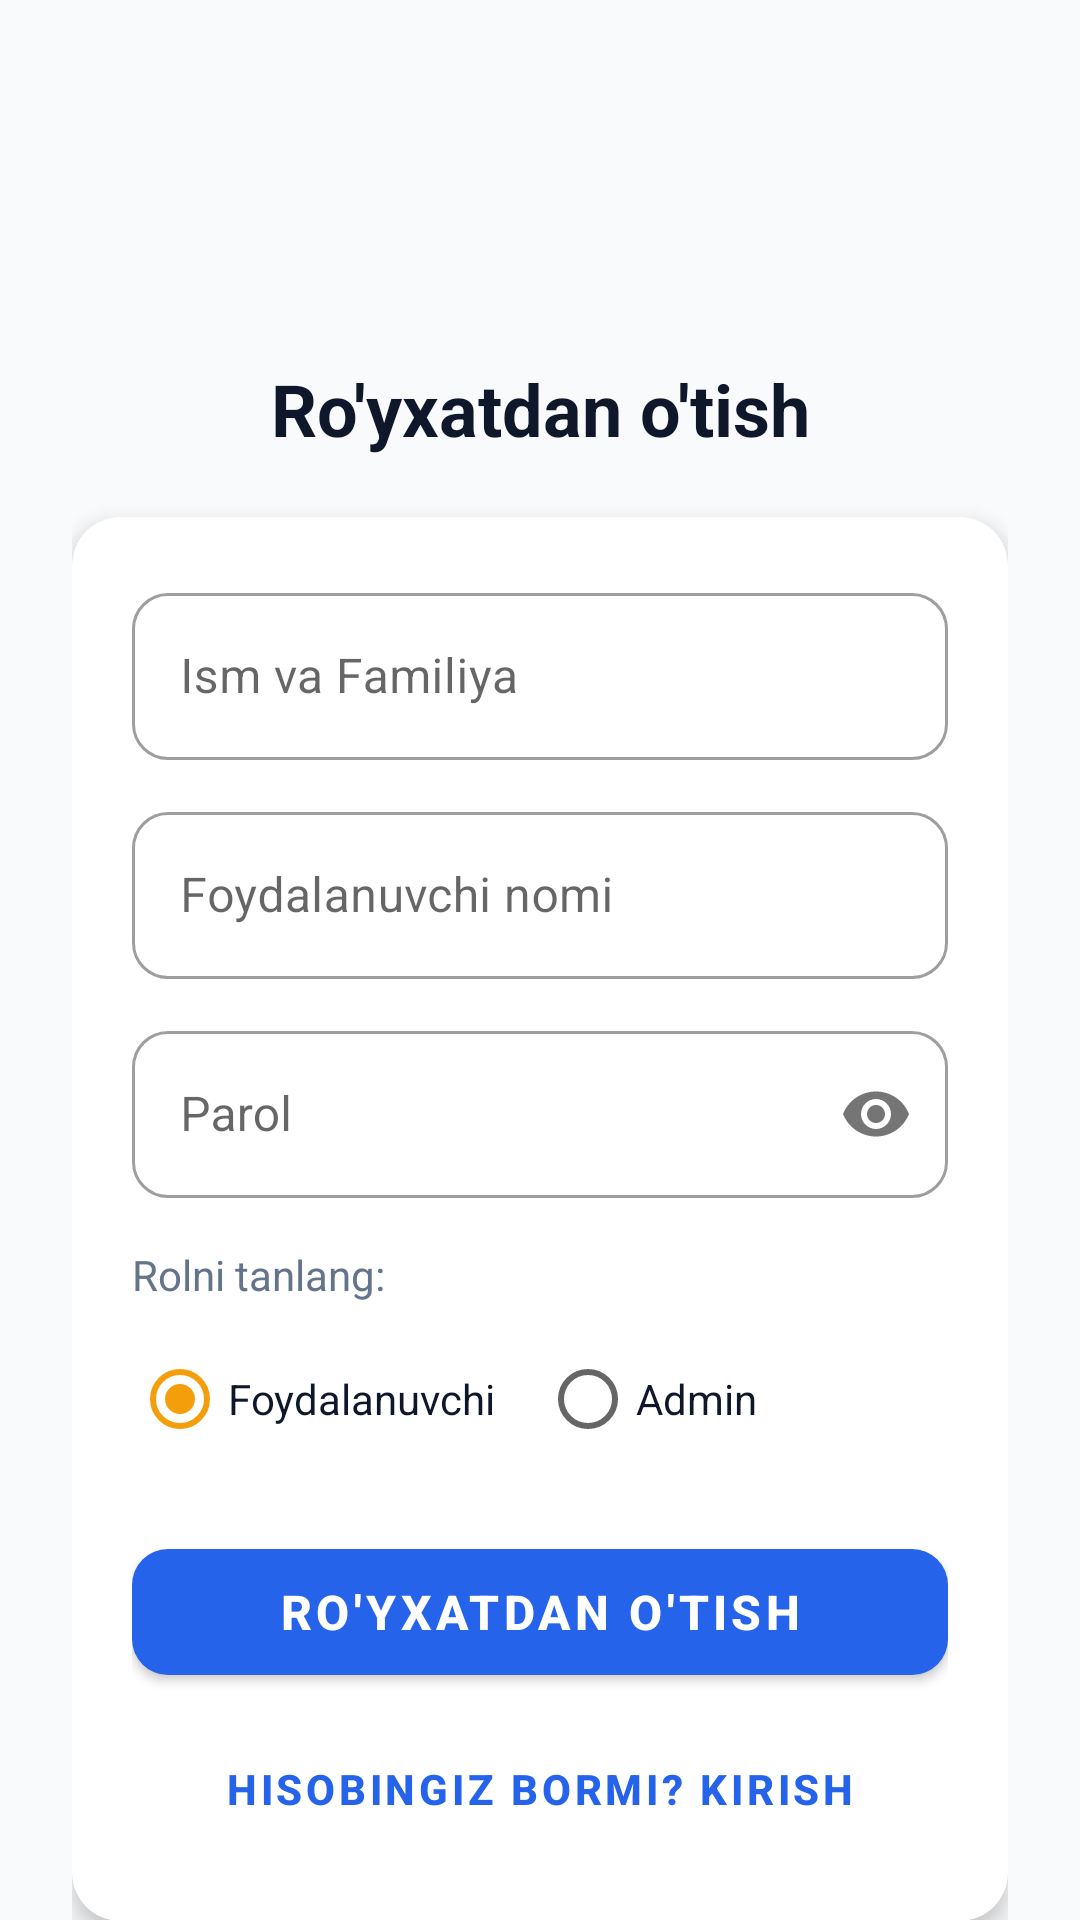

Here is an Android app screen rendered from its layout file. Give the layout XML and the strings, colors and styles it references.
<!-- AndroidManifest.xml: application theme Theme.Kutubxona -->
<!-- res/layout/activity_register.xml -->
<?xml version="1.0" encoding="utf-8"?>
<androidx.core.widget.NestedScrollView xmlns:android="http://schemas.android.com/apk/res/android"
    xmlns:app="http://schemas.android.com/apk/res-auto"
    android:layout_width="match_parent"
    android:layout_height="match_parent"
    android:fillViewport="true"
    android:background="@color/background_light">

    <androidx.constraintlayout.widget.ConstraintLayout
        android:layout_width="match_parent"
        android:layout_height="wrap_content"
        android:padding="24dp">

        <ImageView
            android:id="@+id/ivLogo"
            android:layout_width="60dp"
            android:layout_height="60dp"
            android:layout_marginTop="24dp"
            android:src="@drawable/ic_book"
            app:tint="@color/primary"
            app:layout_constraintEnd_toEndOf="parent"
            app:layout_constraintStart_toStartOf="parent"
            app:layout_constraintTop_toTopOf="parent" />

        <TextView
            android:id="@+id/tvTitle"
            android:layout_width="wrap_content"
            android:layout_height="wrap_content"
            android:layout_marginTop="12dp"
            android:text="@string/register_title"
            android:textColor="@color/text_primary"
            android:textSize="24sp"
            android:textStyle="bold"
            app:layout_constraintEnd_toEndOf="parent"
            app:layout_constraintStart_toStartOf="parent"
            app:layout_constraintTop_toBottomOf="@id/ivLogo" />

        <com.google.android.material.card.MaterialCardView
            android:id="@+id/cardRegister"
            android:layout_width="match_parent"
            android:layout_height="wrap_content"
            android:layout_marginTop="20dp"
            app:cardCornerRadius="16dp"
            app:cardElevation="4dp"
            app:cardBackgroundColor="@color/card_background"
            app:layout_constraintTop_toBottomOf="@id/tvTitle">

            <LinearLayout
                android:layout_width="match_parent"
                android:layout_height="wrap_content"
                android:orientation="vertical"
                android:padding="20dp">

                <com.google.android.material.textfield.TextInputLayout
                    android:id="@+id/tilFullName"
                    style="@style/Widget.MaterialComponents.TextInputLayout.OutlinedBox"
                    android:layout_width="match_parent"
                    android:layout_height="wrap_content"
                    android:hint="@string/full_name"
                    app:boxCornerRadiusTopStart="12dp"
                    app:boxCornerRadiusTopEnd="12dp"
                    app:boxCornerRadiusBottomStart="12dp"
                    app:boxCornerRadiusBottomEnd="12dp"
                    app:startIconDrawable="@drawable/ic_user">

                    <com.google.android.material.textfield.TextInputEditText
                        android:id="@+id/etFullName"
                        android:layout_width="match_parent"
                        android:layout_height="wrap_content"
                        android:inputType="textPersonName"
                        android:maxLines="1" />
                </com.google.android.material.textfield.TextInputLayout>

                <com.google.android.material.textfield.TextInputLayout
                    android:id="@+id/tilUsername"
                    style="@style/Widget.MaterialComponents.TextInputLayout.OutlinedBox"
                    android:layout_width="match_parent"
                    android:layout_height="wrap_content"
                    android:layout_marginTop="12dp"
                    android:hint="@string/username"
                    app:boxCornerRadiusTopStart="12dp"
                    app:boxCornerRadiusTopEnd="12dp"
                    app:boxCornerRadiusBottomStart="12dp"
                    app:boxCornerRadiusBottomEnd="12dp">

                    <com.google.android.material.textfield.TextInputEditText
                        android:id="@+id/etUsername"
                        android:layout_width="match_parent"
                        android:layout_height="wrap_content"
                        android:inputType="text"
                        android:maxLines="1" />
                </com.google.android.material.textfield.TextInputLayout>

                <com.google.android.material.textfield.TextInputLayout
                    android:id="@+id/tilPassword"
                    style="@style/Widget.MaterialComponents.TextInputLayout.OutlinedBox"
                    android:layout_width="match_parent"
                    android:layout_height="wrap_content"
                    android:layout_marginTop="12dp"
                    android:hint="@string/password"
                    app:boxCornerRadiusTopStart="12dp"
                    app:boxCornerRadiusTopEnd="12dp"
                    app:boxCornerRadiusBottomStart="12dp"
                    app:boxCornerRadiusBottomEnd="12dp"
                    app:passwordToggleEnabled="true">

                    <com.google.android.material.textfield.TextInputEditText
                        android:id="@+id/etPassword"
                        android:layout_width="match_parent"
                        android:layout_height="wrap_content"
                        android:inputType="textPassword"
                        android:maxLines="1" />
                </com.google.android.material.textfield.TextInputLayout>

                <TextView
                    android:layout_width="wrap_content"
                    android:layout_height="wrap_content"
                    android:layout_marginTop="16dp"
                    android:text="@string/role_select"
                    android:textColor="@color/text_secondary"
                    android:textSize="14sp" />

                <RadioGroup
                    android:id="@+id/rgRole"
                    android:layout_width="match_parent"
                    android:layout_height="wrap_content"
                    android:orientation="horizontal"
                    android:layout_marginTop="8dp">

                    <RadioButton
                        android:id="@+id/rbUser"
                        android:layout_width="0dp"
                        android:layout_height="wrap_content"
                        android:layout_weight="1"
                        android:checked="true"
                        android:text="@string/role_user"
                        android:textColor="@color/text_primary" />

                    <RadioButton
                        android:id="@+id/rbAdmin"
                        android:layout_width="0dp"
                        android:layout_height="wrap_content"
                        android:layout_weight="1"
                        android:text="@string/role_admin"
                        android:textColor="@color/text_primary" />
                </RadioGroup>

                <com.google.android.material.button.MaterialButton
                    android:id="@+id/btnRegisterSubmit"
                    android:layout_width="match_parent"
                    android:layout_height="54dp"
                    android:layout_marginTop="20dp"
                    android:text="@string/btn_register"
                    android:textSize="16sp"
                    android:textStyle="bold"
                    app:cornerRadius="12dp" />

                <com.google.android.material.button.MaterialButton
                    android:id="@+id/btnLoginLink"
                    style="@style/Widget.MaterialComponents.Button.TextButton"
                    android:layout_width="match_parent"
                    android:layout_height="wrap_content"
                    android:layout_marginTop="8dp"
                    android:text="@string/already_have_account"
                    android:textColor="@color/primary"
                    android:textStyle="bold" />

            </LinearLayout>
        </com.google.android.material.card.MaterialCardView>

    </androidx.constraintlayout.widget.ConstraintLayout>
</androidx.core.widget.NestedScrollView>
<!-- resources referenced by this layout -->
<resources>
  <color name="background_light">#F8FAFC</color>
  <color name="card_background">#FFFFFF</color>
  <color name="primary">#2563EB</color>
  <color name="text_primary">#0F172A</color>
  <color name="text_secondary">#64748B</color>
  <string name="already_have_account">Hisobingiz bormi? Kirish</string>
  <string name="btn_register">Ro\'yxatdan o\'tish</string>
  <string name="full_name">Ism va Familiya</string>
  <string name="password">Parol</string>
  <string name="register_title">Ro\'yxatdan o\'tish</string>
  <string name="role_admin">Admin</string>
  <string name="role_select">Rolni tanlang:</string>
  <string name="role_user">Foydalanuvchi</string>
  <string name="username">Foydalanuvchi nomi</string>
  <style name="Theme.Kutubxona" parent="Theme.MaterialComponents.DayNight.NoActionBar">
          <item name="colorPrimary">@color/primary</item>
          <item name="colorPrimaryVariant">@color/primary_dark</item>
          <item name="colorOnPrimary">@color/white</item>
          <item name="colorSecondary">@color/secondary</item>
          <item name="colorSecondaryVariant">@color/secondary</item>
          <item name="colorOnSecondary">@color/white</item>
          <item name="android:statusBarColor">@color/primary_dark</item>
          <item name="android:navigationBarColor">@color/card_background</item>
          <item name="android:windowBackground">@color/background_light</item>
      </style>
  <color name="primary_dark">#1D4ED8</color>
  <color name="white">#FFFFFF</color>
  <color name="secondary">#F59E0B</color>
</resources>
